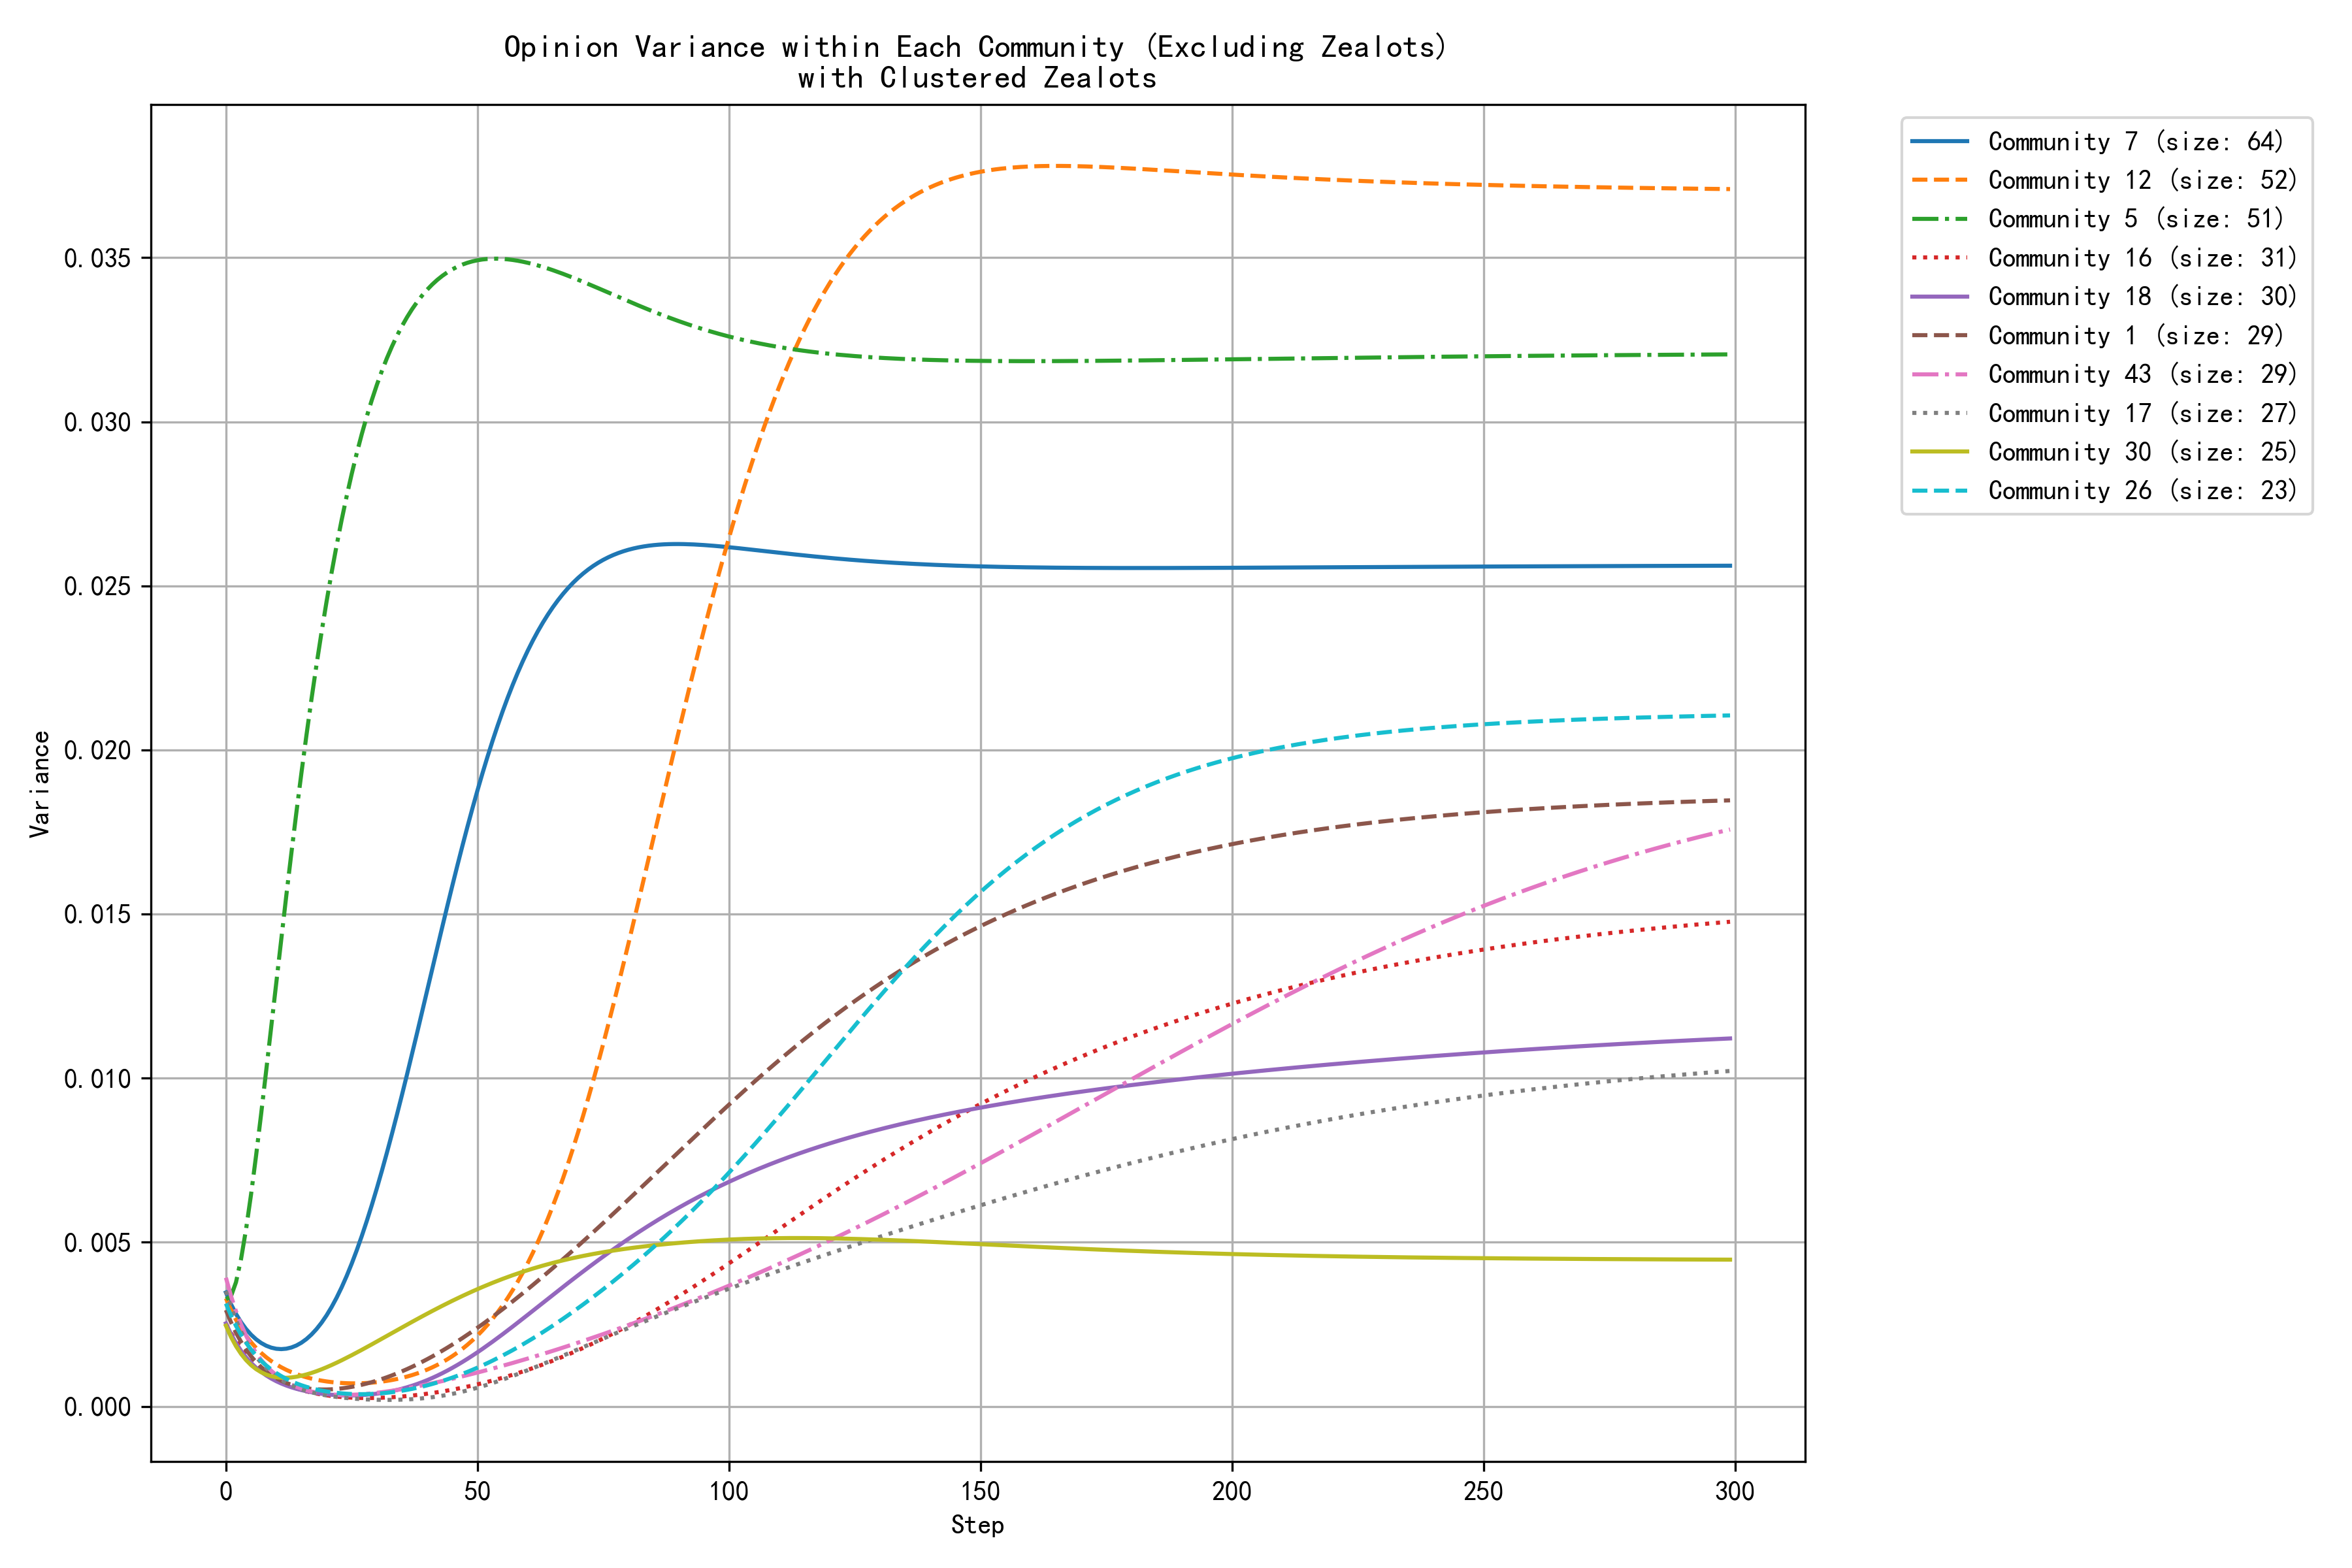

Values plotted in this chart, from the file beside it:
step, community_0, community_1, community_2, community_3, community_5, community_6, community_7, community_9, community_12, community_13, community_14, community_16, community_17, community_18, community_26, community_30, community_33, community_43, community_59, community_78, community_140
0, 0.0051, 0.0029, 0.0032, 0.0036, 0.0033, 0.0035, 0.0035, 0.0030, 0.0033, 0.0025, 0.0038, 0.0025, 0.0035, 0.0025, 0.0031, 0.0025, 0.0040, 0.0039, 0.0040, 0.0034, 0.0035
1, 0.0045, 0.0026, 0.0029, 0.0031, 0.0034, 0.0031, 0.0031, 0.0028, 0.0029, 0.0022, 0.0036, 0.0022, 0.0030, 0.0022, 0.0028, 0.0021, 0.0035, 0.0034, 0.0035, 0.0030, 0.0031
2, 0.0039, 0.0022, 0.0025, 0.0028, 0.0038, 0.0027, 0.0028, 0.0026, 0.0026, 0.0020, 0.0034, 0.0020, 0.0026, 0.0019, 0.0025, 0.0018, 0.0031, 0.0029, 0.0031, 0.0027, 0.0028
3, 0.0035, 0.0020, 0.0023, 0.0025, 0.0045, 0.0025, 0.0026, 0.0024, 0.0024, 0.0018, 0.0033, 0.0018, 0.0023, 0.0017, 0.0022, 0.0016, 0.0028, 0.0025, 0.0027, 0.0024, 0.0025
4, 0.0031, 0.0017, 0.0020, 0.0023, 0.0054, 0.0022, 0.0024, 0.0022, 0.0022, 0.0016, 0.0032, 0.0016, 0.0020, 0.0015, 0.0019, 0.0014, 0.0026, 0.0022, 0.0024, 0.0022, 0.0023
5, 0.0027, 0.0015, 0.0018, 0.0021, 0.0065, 0.0020, 0.0022, 0.0020, 0.0020, 0.0014, 0.0031, 0.0014, 0.0017, 0.0013, 0.0017, 0.0013, 0.0024, 0.0019, 0.0021, 0.0020, 0.0020
6, 0.0024, 0.0013, 0.0016, 0.0020, 0.0077, 0.0019, 0.0020, 0.0019, 0.0018, 0.0013, 0.0030, 0.0013, 0.0015, 0.0012, 0.0015, 0.0011, 0.0023, 0.0016, 0.0018, 0.0018, 0.0018
7, 0.0022, 0.0012, 0.0014, 0.0019, 0.0089, 0.0017, 0.0019, 0.0017, 0.0016, 0.0012, 0.0029, 0.0011, 0.0013, 0.0011, 0.0014, 0.0010, 0.0022, 0.0014, 0.0016, 0.0016, 0.0017
8, 0.0019, 0.0011, 0.0012, 0.0019, 0.0102, 0.0016, 0.0018, 0.0016, 0.0015, 0.0010, 0.0029, 0.0010, 0.0012, 0.0009, 0.0012, 0.0010, 0.0022, 0.0012, 0.0014, 0.0015, 0.0015
9, 0.0017, 0.0010, 0.0011, 0.0018, 0.0116, 0.0015, 0.0018, 0.0015, 0.0014, 0.0009, 0.0029, 0.0009, 0.0010, 0.0008, 0.0011, 0.0009, 0.0022, 0.0011, 0.0013, 0.0013, 0.0014
10, 0.0015, 0.0009, 0.0010, 0.0018, 0.0129, 0.0015, 0.0018, 0.0014, 0.0013, 0.0008, 0.0028, 0.0008, 0.0009, 0.0008, 0.0010, 0.0009, 0.0022, 0.0010, 0.0011, 0.0012, 0.0013
11, 0.0014, 0.0008, 0.0009, 0.0018, 0.0142, 0.0014, 0.0017, 0.0013, 0.0012, 0.0007, 0.0028, 0.0007, 0.0008, 0.0007, 0.0009, 0.0009, 0.0022, 0.0008, 0.0010, 0.0011, 0.0012
12, 0.0012, 0.0007, 0.0008, 0.0019, 0.0156, 0.0014, 0.0018, 0.0012, 0.0011, 0.0007, 0.0028, 0.0007, 0.0007, 0.0006, 0.0008, 0.0009, 0.0023, 0.0007, 0.0009, 0.0010, 0.0011
13, 0.0011, 0.0007, 0.0007, 0.0019, 0.0168, 0.0014, 0.0018, 0.0012, 0.0010, 0.0006, 0.0028, 0.0006, 0.0006, 0.0006, 0.0008, 0.0009, 0.0023, 0.0007, 0.0008, 0.0009, 0.0010
14, 0.0010, 0.0006, 0.0006, 0.0019, 0.0181, 0.0014, 0.0019, 0.0011, 0.0010, 0.0005, 0.0028, 0.0005, 0.0006, 0.0005, 0.0007, 0.0009, 0.0024, 0.0006, 0.0007, 0.0008, 0.0009
15, 0.0009, 0.0006, 0.0006, 0.0020, 0.0193, 0.0014, 0.0019, 0.0011, 0.0009, 0.0005, 0.0028, 0.0005, 0.0005, 0.0005, 0.0006, 0.0009, 0.0025, 0.0005, 0.0006, 0.0008, 0.0008
16, 0.0008, 0.0006, 0.0005, 0.0020, 0.0204, 0.0014, 0.0021, 0.0010, 0.0009, 0.0004, 0.0028, 0.0005, 0.0005, 0.0005, 0.0006, 0.0010, 0.0025, 0.0005, 0.0005, 0.0007, 0.0008
17, 0.0007, 0.0005, 0.0004, 0.0021, 0.0215, 0.0014, 0.0022, 0.0010, 0.0008, 0.0004, 0.0029, 0.0004, 0.0004, 0.0004, 0.0006, 0.0010, 0.0026, 0.0005, 0.0005, 0.0006, 0.0007
18, 0.0006, 0.0005, 0.0004, 0.0022, 0.0226, 0.0014, 0.0024, 0.0010, 0.0008, 0.0004, 0.0029, 0.0004, 0.0004, 0.0004, 0.0005, 0.0011, 0.0027, 0.0004, 0.0004, 0.0006, 0.0007
19, 0.0006, 0.0005, 0.0004, 0.0022, 0.0236, 0.0014, 0.0025, 0.0010, 0.0008, 0.0003, 0.0029, 0.0004, 0.0004, 0.0004, 0.0005, 0.0011, 0.0028, 0.0004, 0.0004, 0.0005, 0.0006
20, 0.0005, 0.0005, 0.0003, 0.0023, 0.0245, 0.0015, 0.0028, 0.0010, 0.0008, 0.0003, 0.0029, 0.0003, 0.0003, 0.0004, 0.0005, 0.0012, 0.0029, 0.0004, 0.0004, 0.0005, 0.0006
21, 0.0004, 0.0005, 0.0003, 0.0024, 0.0254, 0.0015, 0.0030, 0.0010, 0.0007, 0.0003, 0.0029, 0.0003, 0.0003, 0.0004, 0.0004, 0.0013, 0.0030, 0.0004, 0.0003, 0.0005, 0.0005
22, 0.0004, 0.0005, 0.0003, 0.0025, 0.0262, 0.0015, 0.0033, 0.0010, 0.0007, 0.0003, 0.0030, 0.0003, 0.0003, 0.0003, 0.0004, 0.0013, 0.0031, 0.0004, 0.0003, 0.0004, 0.0005
23, 0.0004, 0.0005, 0.0002, 0.0025, 0.0270, 0.0016, 0.0036, 0.0010, 0.0007, 0.0003, 0.0030, 0.0003, 0.0003, 0.0003, 0.0004, 0.0014, 0.0032, 0.0004, 0.0003, 0.0004, 0.0005
24, 0.0003, 0.0006, 0.0002, 0.0026, 0.0277, 0.0016, 0.0040, 0.0010, 0.0007, 0.0003, 0.0030, 0.0003, 0.0003, 0.0003, 0.0004, 0.0015, 0.0032, 0.0004, 0.0002, 0.0004, 0.0004
25, 0.0003, 0.0006, 0.0002, 0.0027, 0.0284, 0.0017, 0.0043, 0.0011, 0.0007, 0.0004, 0.0030, 0.0003, 0.0002, 0.0003, 0.0004, 0.0016, 0.0033, 0.0004, 0.0002, 0.0004, 0.0004
26, 0.0003, 0.0006, 0.0002, 0.0027, 0.0290, 0.0017, 0.0048, 0.0011, 0.0007, 0.0004, 0.0030, 0.0003, 0.0002, 0.0003, 0.0004, 0.0016, 0.0034, 0.0004, 0.0002, 0.0003, 0.0004
27, 0.0002, 0.0007, 0.0001, 0.0028, 0.0296, 0.0018, 0.0052, 0.0012, 0.0007, 0.0005, 0.0031, 0.0003, 0.0002, 0.0003, 0.0004, 0.0017, 0.0035, 0.0004, 0.0002, 0.0003, 0.0003
28, 0.0002, 0.0007, 0.0001, 0.0029, 0.0302, 0.0019, 0.0056, 0.0012, 0.0007, 0.0005, 0.0031, 0.0003, 0.0002, 0.0004, 0.0004, 0.0018, 0.0036, 0.0004, 0.0002, 0.0003, 0.0003
29, 0.0002, 0.0007, 0.0001, 0.0030, 0.0307, 0.0019, 0.0061, 0.0013, 0.0007, 0.0006, 0.0031, 0.0003, 0.0002, 0.0004, 0.0004, 0.0019, 0.0037, 0.0004, 0.0001, 0.0003, 0.0003
30, 0.0002, 0.0008, 0.0001, 0.0030, 0.0311, 0.0020, 0.0066, 0.0013, 0.0007, 0.0006, 0.0031, 0.0003, 0.0002, 0.0004, 0.0004, 0.0020, 0.0038, 0.0004, 0.0001, 0.0003, 0.0003
31, 0.0002, 0.0008, 0.0001, 0.0031, 0.0315, 0.0020, 0.0072, 0.0014, 0.0008, 0.0007, 0.0031, 0.0003, 0.0002, 0.0004, 0.0004, 0.0021, 0.0039, 0.0004, 0.0001, 0.0003, 0.0003
32, 0.0001, 0.0009, 0.0001, 0.0031, 0.0319, 0.0021, 0.0077, 0.0015, 0.0008, 0.0008, 0.0032, 0.0003, 0.0002, 0.0004, 0.0004, 0.0021, 0.0040, 0.0005, 0.0001, 0.0003, 0.0002
33, 0.0001, 0.0009, 0.0001, 0.0032, 0.0323, 0.0022, 0.0083, 0.0015, 0.0008, 0.0009, 0.0032, 0.0003, 0.0002, 0.0005, 0.0004, 0.0022, 0.0041, 0.0005, 0.0001, 0.0003, 0.0002
34, 0.0001, 0.0010, 0.0001, 0.0033, 0.0326, 0.0023, 0.0089, 0.0016, 0.0008, 0.0010, 0.0032, 0.0003, 0.0002, 0.0005, 0.0005, 0.0023, 0.0042, 0.0005, 0.0001, 0.0002, 0.0002
35, 0.0001, 0.0011, 0.0001, 0.0033, 0.0329, 0.0023, 0.0095, 0.0017, 0.0009, 0.0011, 0.0032, 0.0003, 0.0002, 0.0005, 0.0005, 0.0024, 0.0042, 0.0005, 0.0001, 0.0002, 0.0002
36, 0.0001, 0.0011, 0.0001, 0.0034, 0.0332, 0.0024, 0.0101, 0.0018, 0.0009, 0.0012, 0.0032, 0.0003, 0.0002, 0.0006, 0.0005, 0.0025, 0.0043, 0.0006, 0.0001, 0.0002, 0.0002
37, 0.0001, 0.0012, 0.0001, 0.0034, 0.0334, 0.0025, 0.0107, 0.0019, 0.0010, 0.0013, 0.0033, 0.0003, 0.0002, 0.0006, 0.0005, 0.0026, 0.0044, 0.0006, 0.0001, 0.0002, 0.0002
38, 0.0001, 0.0013, 0.0000, 0.0035, 0.0336, 0.0025, 0.0114, 0.0020, 0.0010, 0.0014, 0.0033, 0.0003, 0.0002, 0.0007, 0.0006, 0.0027, 0.0045, 0.0006, 0.0001, 0.0002, 0.0002
39, 0.0001, 0.0014, 0.0000, 0.0035, 0.0338, 0.0026, 0.0120, 0.0021, 0.0011, 0.0016, 0.0033, 0.0004, 0.0002, 0.0007, 0.0006, 0.0027, 0.0046, 0.0006, 0.0001, 0.0002, 0.0002
40, 0.0001, 0.0014, 0.0000, 0.0036, 0.0340, 0.0027, 0.0127, 0.0022, 0.0011, 0.0017, 0.0033, 0.0004, 0.0003, 0.0008, 0.0006, 0.0028, 0.0047, 0.0007, 0.0001, 0.0002, 0.0002
41, 0.0001, 0.0015, 0.0000, 0.0036, 0.0342, 0.0028, 0.0133, 0.0023, 0.0012, 0.0018, 0.0033, 0.0004, 0.0003, 0.0009, 0.0007, 0.0029, 0.0048, 0.0007, 0.0001, 0.0002, 0.0001
42, 0.0001, 0.0016, 0.0000, 0.0036, 0.0343, 0.0028, 0.0140, 0.0024, 0.0013, 0.0020, 0.0034, 0.0004, 0.0003, 0.0009, 0.0007, 0.0030, 0.0048, 0.0007, 0.0001, 0.0002, 0.0001
43, 0.0001, 0.0017, 0.0000, 0.0037, 0.0344, 0.0029, 0.0146, 0.0025, 0.0013, 0.0021, 0.0034, 0.0005, 0.0003, 0.0010, 0.0008, 0.0031, 0.0049, 0.0008, 0.0001, 0.0003, 0.0001
44, 0.0001, 0.0018, 0.0000, 0.0037, 0.0346, 0.0030, 0.0152, 0.0025, 0.0014, 0.0023, 0.0034, 0.0005, 0.0004, 0.0011, 0.0008, 0.0031, 0.0050, 0.0008, 0.0001, 0.0003, 0.0001
45, 0.0001, 0.0019, 0.0000, 0.0038, 0.0346, 0.0031, 0.0159, 0.0026, 0.0015, 0.0024, 0.0034, 0.0005, 0.0004, 0.0012, 0.0009, 0.0032, 0.0051, 0.0008, 0.0001, 0.0003, 0.0001
46, 0.0001, 0.0020, 0.0000, 0.0038, 0.0347, 0.0031, 0.0165, 0.0027, 0.0016, 0.0026, 0.0034, 0.0005, 0.0004, 0.0013, 0.0009, 0.0033, 0.0052, 0.0009, 0.0001, 0.0003, 0.0001
47, 0.0001, 0.0021, 0.0000, 0.0038, 0.0348, 0.0032, 0.0171, 0.0028, 0.0018, 0.0027, 0.0034, 0.0006, 0.0004, 0.0014, 0.0010, 0.0034, 0.0053, 0.0009, 0.0001, 0.0003, 0.0001
48, 0.0001, 0.0022, 0.0000, 0.0039, 0.0348, 0.0033, 0.0177, 0.0029, 0.0019, 0.0029, 0.0034, 0.0006, 0.0005, 0.0014, 0.0011, 0.0034, 0.0053, 0.0010, 0.0001, 0.0003, 0.0001
49, 0.0001, 0.0023, 0.0000, 0.0039, 0.0349, 0.0034, 0.0182, 0.0030, 0.0020, 0.0030, 0.0035, 0.0006, 0.0005, 0.0015, 0.0011, 0.0035, 0.0054, 0.0010, 0.0001, 0.0003, 0.0001
50, 0.0001, 0.0024, 0.0000, 0.0039, 0.0349, 0.0035, 0.0188, 0.0031, 0.0022, 0.0032, 0.0035, 0.0007, 0.0006, 0.0016, 0.0012, 0.0036, 0.0055, 0.0010, 0.0001, 0.0003, 0.0001
51, 0.0001, 0.0025, 0.0000, 0.0040, 0.0349, 0.0035, 0.0193, 0.0032, 0.0023, 0.0033, 0.0035, 0.0007, 0.0006, 0.0018, 0.0012, 0.0036, 0.0056, 0.0011, 0.0001, 0.0003, 0.0001
52, 0.0001, 0.0026, 0.0000, 0.0040, 0.0350, 0.0036, 0.0198, 0.0033, 0.0025, 0.0035, 0.0035, 0.0007, 0.0007, 0.0019, 0.0013, 0.0037, 0.0057, 0.0011, 0.0001, 0.0003, 0.0001
53, 0.0001, 0.0027, 0.0000, 0.0040, 0.0350, 0.0037, 0.0203, 0.0034, 0.0027, 0.0036, 0.0035, 0.0008, 0.0007, 0.0020, 0.0014, 0.0038, 0.0057, 0.0012, 0.0001, 0.0004, 0.0001
54, 0.0001, 0.0028, 0.0000, 0.0041, 0.0350, 0.0038, 0.0207, 0.0035, 0.0029, 0.0037, 0.0035, 0.0008, 0.0008, 0.0021, 0.0015, 0.0038, 0.0058, 0.0012, 0.0001, 0.0004, 0.0001
55, 0.0001, 0.0030, 0.0000, 0.0041, 0.0350, 0.0039, 0.0212, 0.0035, 0.0031, 0.0039, 0.0035, 0.0009, 0.0008, 0.0022, 0.0015, 0.0039, 0.0059, 0.0012, 0.0001, 0.0004, 0.0001
56, 0.0001, 0.0031, 0.0000, 0.0041, 0.0349, 0.0039, 0.0216, 0.0036, 0.0033, 0.0040, 0.0035, 0.0009, 0.0009, 0.0023, 0.0016, 0.0039, 0.0060, 0.0013, 0.0001, 0.0004, 0.0001
57, 0.0001, 0.0032, 0.0000, 0.0042, 0.0349, 0.0040, 0.0220, 0.0037, 0.0035, 0.0042, 0.0036, 0.0010, 0.0009, 0.0024, 0.0017, 0.0040, 0.0061, 0.0013, 0.0001, 0.0004, 0.0001
58, 0.0002, 0.0033, 0.0000, 0.0042, 0.0349, 0.0041, 0.0224, 0.0038, 0.0038, 0.0043, 0.0036, 0.0010, 0.0010, 0.0026, 0.0018, 0.0040, 0.0061, 0.0014, 0.0002, 0.0005, 0.0001
59, 0.0002, 0.0034, 0.0000, 0.0042, 0.0349, 0.0042, 0.0227, 0.0038, 0.0041, 0.0044, 0.0036, 0.0011, 0.0010, 0.0027, 0.0019, 0.0041, 0.0062, 0.0014, 0.0002, 0.0005, 0.0001
... 240 more rows
